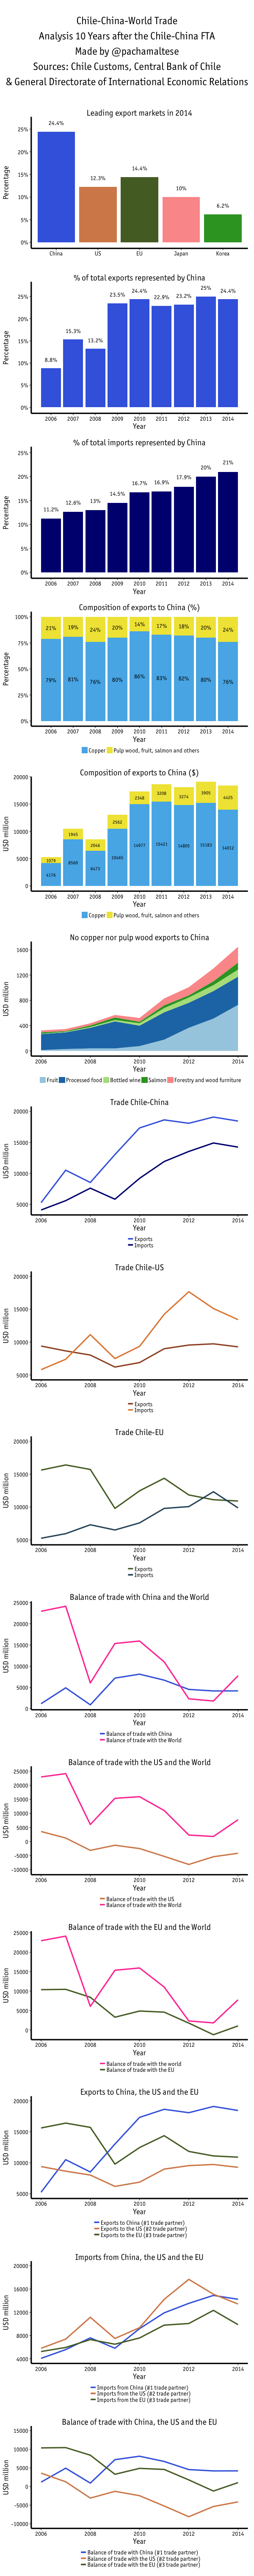

R code for this plot:

setwd("/Users/pacha/pachamaltese.github.io/stats/trade-chile-china/")
library(XLConnect)
library(rCharts)
library(ggplot2)
library(grid)
library(gridExtra)
library(RColorBrewer)
library(scales)
library(plyr)
library(cowplot)

file <- paste0(getwd(),"/datos-TLC-Chile-China.xlsx")

data <- readWorksheetFromFile(file, sheet = "Sheet1", region = "A3:K12", header = TRUE)
data <- as.data.frame(data)

data2 <- readWorksheetFromFile(file, sheet = "Sheet1", region = "A16:F25", header = TRUE)
data2 <- as.data.frame(data2)

data3 <- readWorksheetFromFile(file, sheet = "Sheet1", region = "A28:C33", header = TRUE)
data3 <- as.data.frame(data3)
data3$pais <- factor(data3$pais, levels = c("china","eeuu","ue","japon","corea"), labels = c("China","US","EU","Japan","Korea"))

data4 <- readWorksheetFromFile(file, sheet = "Sheet1", region = "A37:E55", header = TRUE)
data4 <- as.data.frame(data4)
data4$producto <- factor(data4$producto, levels = c("cobre","otros"), labels = c("Copper","Pulp wood, fruit, salmon and others"))
data4 <- ddply(data4, .(anio), transform, pos = cumsum(porcentaje) - (0.5 * porcentaje))
data4 <- ddply(data4, .(anio), transform, pos2 = cumsum(expo) - (0.5 * expo))

data5 <- readWorksheetFromFile(file, sheet = "Sheet1", region = "A58:G67", header = TRUE)
data5 <- as.data.frame(data5)

data6 <- readWorksheetFromFile(file, sheet = "Sheet1", region = "A70:C115", header = TRUE)
data6 <- as.data.frame(data6)
data6$producto <- factor(data6$producto, levels=c("frutas",	"alimentosprocesados",	"vinoembotellado",	"salmon",	"forestalymuebles"), labels=c("Fruit",	"Processed food",	"Bottled wine",	"Salmon",	"Forestry and wood furniture"))

brewer.pal(8, "Paired")
cbPalette <- c("#1F78B4", "#E69F00", "#56B4E9", "#009E73", "#F0E442", "#556b2f", "#D55E00", "#CC79A7")
cbPalette2 <- c("#4169e1", "#d68a59","#556b2f", "#FB9A99", "#33A02C")
cbPalette3 <- c("#56B4E9", "#F0E442")

g1 <- ggplot() + geom_bar(aes(y = porcentaje, x = pais, fill = pais), data = data3, stat="identity")
g1 <- g1 + scale_fill_manual(values=cbPalette2) + geom_text(data=data3, aes(x = pais, y = (porcentaje + 2), label = paste0(porcentaje,"%")), colour="black", family="OfficinaSanITC-Book", size = 5)
g1 <- g1 + scale_y_continuous(breaks=seq(0,25,5), labels = dollar_format(suffix = "%", prefix = "")) + expand_limits(y=c(0,25)) + labs(x="",y="Percentage")  + theme(panel.background = element_rect(fill="white"), panel.grid = element_line(colour="white"))
g1 <- g1 + theme(legend.position="none", legend.title = element_blank(), axis.line = element_line(size=1.5)) + ggtitle("Leading export markets in 2014") + theme(plot.title=element_text(size=20, family="OfficinaSanITC-Book"), text=element_text(size=18, family="OfficinaSanITC-Book"), axis.text.x=element_text(colour="black"))

g2 <- ggplot() + geom_bar(aes(y = pcentexpo, x = anio, fill = "pcentexpo"), data = data5, stat="identity")
g2 <- g2 + scale_fill_manual(values="#4169e1") + geom_text(data=data5, aes(x = anio, y = pcentexpo +2, label = paste0(pcentexpo,"%")), colour="black", family="OfficinaSanITC-Book", size = 5)
g2 <- g2 + scale_x_continuous(breaks=seq(2006,2014,1)) + scale_y_continuous(breaks=seq(0,25,5), labels = dollar_format(suffix = "%", prefix = "")) + expand_limits(y=c(0,25)) + labs(x="Year",y="Percentage")  + theme(panel.background = element_rect(fill="white"), panel.grid = element_line(colour="white"))
g2 <- g2 + theme(legend.position="none", legend.direction="horizontal", legend.title = element_blank(), axis.line = element_line(size=1.5)) + ggtitle("% of total exports represented by China") + theme(plot.title=element_text(size=20, family="OfficinaSanITC-Book"), text=element_text(size=18, family="OfficinaSanITC-Book"))

g3 <- ggplot() + geom_bar(aes(y = pcentimpo, x = anio, fill = "pcentimpo"), data = data5, stat="identity")
g3 <- g3 + scale_fill_manual(values="#000080") + geom_text(data=data5, aes(x = anio, y = pcentimpo +2, label = paste0(pcentimpo,"%")), colour="black", family="OfficinaSanITC-Book", size = 5)
g3 <- g3 + scale_x_continuous(breaks=seq(2006,2014,1)) + scale_y_continuous(breaks=seq(0,25,5), labels = dollar_format(suffix = "%", prefix = "")) + expand_limits(y=c(0,25)) + labs(x="Year",y="Percentage")  + theme(panel.background = element_rect(fill="white"), panel.grid = element_line(colour="white"))
g3 <- g3 + theme(legend.position="none", legend.direction="horizontal", legend.title = element_blank(), axis.line = element_line(size=1.5)) + ggtitle("% of total imports represented by China") + theme(plot.title=element_text(size=20, family="OfficinaSanITC-Book"), text=element_text(size=18, family="OfficinaSanITC-Book"))

g4 <- ggplot() + geom_bar(aes(y = porcentaje, x = anio, fill = producto), data = data4, stat="identity")
g4 <- g4 + scale_fill_manual(values=cbPalette3) + geom_text(data=data4, aes(x = anio, y = pos, label = paste0(porcentaje,"%")), colour="black", family="OfficinaSanITC-Book", size = 5)
g4 <- g4 + scale_x_continuous(breaks=seq(2006,2014,1)) + scale_y_continuous(labels = dollar_format(suffix = "%", prefix = "")) + labs(x="Year", y="Percentage")  + theme(panel.background = element_rect(fill="white"), panel.grid = element_line(colour="white"))
g4 <- g4 + theme(legend.position="bottom", legend.direction="horizontal", legend.title = element_blank(), axis.line = element_line(size=1.5)) + ggtitle("Composition of exports to China (%)") + theme(plot.title=element_text(size=20, family="OfficinaSanITC-Book"), text=element_text(size=18, family="OfficinaSanITC-Book")) + guides(col = guide_legend(nrow = 2))

g5 <- ggplot() + geom_bar(aes(y = expo, x = anio, fill = producto), data = data4, stat="identity")
g5 <- g5 + scale_fill_manual(values=cbPalette3) + geom_text(data=data4, aes(x = anio, y = pos2, label = expo), colour="black", family="OfficinaSanITC-Book", size = 4)
g5 <- g5 + scale_x_continuous(breaks=seq(2006,2014,1)) + labs(x="Year", y="USD million")  + theme(panel.background = element_rect(fill="white"), panel.grid = element_line(colour="white"))
g5 <- g5 + theme(legend.position="bottom", legend.direction="horizontal", legend.title = element_blank(), axis.line = element_line(size=1.5)) + ggtitle("Composition of exports to China ($)") + theme(plot.title=element_text(size=20, family="OfficinaSanITC-Book"), text=element_text(size=18, family="OfficinaSanITC-Book")) + guides(col = guide_legend(nrow = 2))

g6 <- ggplot() + geom_area(aes(y = expo, x = anio, fill = producto), data = data6, stat="identity") 
g6 <- g6 + ylab("USD million") + xlab("Year") + scale_x_continuous(breaks=seq(2000,2014,2)) + scale_y_continuous(breaks=seq(0,1600,400)) + theme(panel.background = element_rect(fill="white"), panel.grid = element_line(colour="white"))
#g6 <- g6 + scale_fill_manual(values=cbPalette)
g6 <- g6 + scale_fill_brewer(palette="Paired")
g6 <- g6 + theme(legend.position="bottom", legend.direction="horizontal", legend.title = element_blank(), axis.line = element_line(size=1.5)) + ggtitle("No copper nor pulp wood exports to China") + theme(plot.title=element_text(size=20, family="OfficinaSanITC-Book"), text=element_text(size=18, family="OfficinaSanITC-Book")) + guides(col = guide_legend(nrow = 5))

g7 <- ggplot() + geom_line(aes(y = expocc, x = anio, colour = "expocc"), size=1.5, data = data, stat="identity") + geom_line(aes(y = impocc, x = anio, colour = "impocc"), size=1.5, data = data, stat="identity") 
g7 <- g7 + ylab("USD million") + xlab("Year") + ylab("USD million") + scale_x_continuous(breaks=seq(2000,2014,2)) + scale_y_continuous(breaks=seq(0,20000,5000)) + expand_limits(y=c(5000,20000)) + theme(panel.background = element_rect(fill="white"), panel.grid = element_line(colour="white"))
g7 <- g7 + scale_color_manual(labels = c("Exports", "Imports"), values = c("#4169e1", "#000080"))
g7 <- g7 + theme(legend.position="bottom", legend.direction="horizontal", legend.title = element_blank(), axis.line = element_line(size=1.5)) + ggtitle("Trade Chile-China") + theme(plot.title=element_text(size=20, family="OfficinaSanITC-Book"), text=element_text(size=18, family="OfficinaSanITC-Book")) + guides(col = guide_legend(nrow = 2))

#range(data2$bccm)
g8 <- ggplot() + geom_line(aes(y = expoceeuu, x = anio, colour = "expoceeuu"), size=1.5, data = data, stat="identity") + geom_line(aes(y = impoceeuu, x = anio, colour = "impoceeuu"), size=1.5, data = data, stat="identity") 
g8 <- g8 + ylab("USD million") + xlab("Year") + scale_x_continuous(breaks=seq(2000,2014,2)) + scale_y_continuous(breaks=seq(0,20000,5000)) + expand_limits(y=c(5000,20000)) + theme(panel.background = element_rect(fill="white"), panel.grid = element_line(colour="white"))
g8 <- g8 + scale_color_manual(labels = c("Exports", "Imports"), values = c("#a0522d", "#E18942"))
g8 <- g8 + theme(legend.position="bottom", legend.direction="horizontal", legend.title = element_blank(), axis.line = element_line(size=1.5)) + ggtitle("Trade Chile-US") + theme(plot.title=element_text(size=20, family="OfficinaSanITC-Book"), text=element_text(size=18, family="OfficinaSanITC-Book")) + guides(col = guide_legend(nrow = 2))

g9 <- ggplot() + geom_line(aes(y = expocue, x = anio, colour = "expocue"), size=1.5, data = data, stat="identity") + geom_line(aes(y = impocue, x = anio, colour = "impocue"), size=1.5, data = data, stat="identity") 
g9 <- g9 + ylab("USD million") + xlab("Year") + scale_x_continuous(breaks=seq(2000,2014,2)) + scale_y_continuous(breaks=seq(0,20000,5000)) + expand_limits(y=c(5000,20000)) + theme(panel.background = element_rect(fill="white"), panel.grid = element_line(colour="white"))
g9 <- g9 + scale_color_manual(labels = c("Exports", "Imports"), values = c("#556b2f", "#2f556b"))
g9 <- g9 + theme(legend.position="bottom", legend.direction="horizontal", legend.title = element_blank(), axis.line = element_line(size=1.5)) + ggtitle("Trade Chile-EU") + theme(plot.title=element_text(size=20, family="OfficinaSanITC-Book"), text=element_text(size=18, family="OfficinaSanITC-Book")) + guides(col = guide_legend(nrow = 2))

g10 <- ggplot() + geom_line(aes(y = bccc, x = anio, colour = "bccc"), size=1.5, data = data2, stat="identity") + geom_line(aes(y = bccm, x = anio, colour = "bccm"), size=1.5, data = data2, stat="identity") 
g10 <- g10 + ylab("USD million") + xlab("Year") + scale_x_continuous(breaks=seq(2000,2014,2)) + theme(panel.background = element_rect(fill="white"), panel.grid = element_line(colour="white"))
g10 <- g10 + scale_color_manual(labels = c("Balance of trade with China", "Balance of trade with the World"), values = c("#4169e1", "#FF43A4"))
g10 <- g10 + theme(legend.position="bottom", legend.direction="horizontal", legend.title = element_blank(), axis.line = element_line(size=1.5)) + ggtitle("Balance of trade with China and the World") + theme(plot.title=element_text(size=20, family="OfficinaSanITC-Book"), text=element_text(size=18, family="OfficinaSanITC-Book")) + guides(col = guide_legend(nrow = 2))

#range(data2$bccm);range(data2$bccue);range(data2$bcceeuu)
g11 <- ggplot() + geom_line(aes(y = bcceeuu, x = anio, colour = "bcceeuu"), size=1.5, data = data2, stat="identity") + geom_line(aes(y = bccm, x = anio, colour = "bccm"), size=1.5, data = data2, stat="identity") 
g11 <- g11 + ylab("USD million") + xlab("Year") + scale_x_continuous(breaks=seq(2000,2014,2)) + scale_y_continuous(breaks=seq(-10000,25000,5000)) + expand_limits(y=c(-10000,25000)) + theme(panel.background = element_rect(fill="white"), panel.grid = element_line(colour="white"))
g11 <- g11 + scale_color_manual(labels = c("Balance of trade with the US", "Balance of trade with the World"), values = c("#d68a59", "#FF43A4"))
g11 <- g11 + theme(legend.position="bottom", legend.direction="horizontal", legend.title = element_blank(), axis.line = element_line(size=1.5)) + ggtitle("Balance of trade with the US and the World") + theme(plot.title=element_text(size=20, family="OfficinaSanITC-Book"), text=element_text(size=18, family="OfficinaSanITC-Book")) + guides(col = guide_legend(nrow = 2))

g12 <- ggplot() + geom_line(aes(y = bccue, x = anio, colour = "bccue"), size=1.5, data = data2, stat="identity") + geom_line(aes(y = bccm, x = anio, colour = "bccm"), size=1.5, data = data2, stat="identity") 
g12 <- g12 + ylab("USD million") + xlab("Year") + scale_x_continuous(breaks=seq(2000,2014,2)) + theme(panel.background = element_rect(fill="white"), panel.grid = element_line(colour="white"))
g12 <- g12 + scale_color_manual(labels = c("Balance of trade with the world", "Balance of trade with the EU"), values = c("#FF43A4", "#556b2f"), guide = guide_legend(reverse=TRUE))
g12 <- g12 + theme(legend.position="bottom", legend.direction="horizontal", legend.title = element_blank(), axis.line = element_line(size=1.5)) + ggtitle("Balance of trade with the EU and the World") + theme(plot.title=element_text(size=20, family="OfficinaSanITC-Book"), text=element_text(size=18, family="OfficinaSanITC-Book")) + guides(col = guide_legend(nrow = 2))

g13 <- ggplot() + geom_line(aes(y = expocc, x = anio, colour = "expocc"), size=1.5, data = data, stat="identity") + geom_line(aes(y = expoceeuu, x = anio, colour = "expoceeuu"), size=1.5, data = data, stat="identity") + geom_line(aes(y = expocue, x = anio, colour = "expocue"), size=1.5, data = data, stat="identity") 
g13 <- g13 + ylab("USD million") + xlab("Year") + scale_x_continuous(breaks=seq(2000,2014,2)) + scale_y_continuous(breaks=seq(0,20000,5000)) + expand_limits(y=c(5000,20000)) + theme(panel.background = element_rect(fill="white"), panel.grid = element_line(colour="white"))
g13 <- g13 + scale_color_manual(labels = c("Exports to China (#1 trade partner)", "Exports to the US (#2 trade partner)", "Exports to the EU (#3 trade partner)"), values = c("#4169e1", "#d68a59","#556b2f"))
g13 <- g13 + theme(legend.position="bottom", legend.direction="horizontal", legend.title = element_blank(), axis.line = element_line(size=1.5)) + ggtitle("Exports to China, the US and the EU") + theme(plot.title=element_text(size=20, family="OfficinaSanITC-Book"), text=element_text(size=18, family="OfficinaSanITC-Book")) + guides(col = guide_legend(nrow = 3))

#range(data$impocc);range(data$impoceeuu);range(data$impocue)
g14 <- ggplot() + geom_line(aes(y = impocc, x = anio, colour = "impocc"), size=1.5, data = data, stat="identity") + geom_line(aes(y = impoceeuu, x = anio, colour = "impoceeuu"), size=1.5, data = data, stat="identity") + geom_line(aes(y = impocue, x = anio, colour = "impocue"), size=1.5, data = data, stat="identity") 
g14 <- g14 + ylab("USD million") + xlab("Year") + scale_x_continuous(breaks=seq(2000,2014,2)) + scale_y_continuous(breaks=seq(4000,20000,4000)) + expand_limits(y=c(4000,20000)) + theme(panel.background = element_rect(fill="white"), panel.grid = element_line(colour="white"))
g14 <- g14 + scale_color_manual(labels = c("Imports from China (#1 trade partner)", "Imports from the US (#2 trade partner)", "Imports from the EU (#3 trade partner)"), values = c("#4169e1", "#d68a59","#556b2f"))
g14 <- g14 + theme(legend.position="bottom", legend.direction="horizontal", legend.title = element_blank(), axis.line = element_line(size=1.5)) + ggtitle("Imports from China, the US and the EU") + theme(plot.title=element_text(size=20, family="OfficinaSanITC-Book"), text=element_text(size=18, family="OfficinaSanITC-Book")) + guides(col = guide_legend(nrow = 3))

#range(data2$bccc);range(data2$bcceeuu);range(data2$bccue)
g15 <- ggplot() + geom_line(aes(y = bccc, x = anio, colour = "bccc"), size=1.5, data = data2, stat="identity") + geom_line(aes(y = bcceeuu, x = anio, colour = "bcceeuu"), size=1.5, data = data2, stat="identity") + geom_line(aes(y = bccue, x = anio, colour = "bccue"), size=1.5, data = data2, stat="identity") 
g15 <- g15 + ylab("USD million") + xlab("Year") + scale_x_continuous(breaks=seq(2000,2014,2)) + scale_y_continuous(breaks=seq(-10000,15000,5000)) + expand_limits(y=c(-10000,15000)) + theme(panel.background = element_rect(fill="white"), panel.grid = element_line(colour="white"))
g15 <- g15 + scale_color_manual(labels = c("Balance of trade with China (#1 trade partner)", "Balance of trade with the US (#2 trade partner)", "Balance of trade with the EU (#3 trade partner)"), values = c("#4169e1", "#d68a59","#556b2f"))
g15 <- g15 + theme(legend.position="bottom", legend.direction="horizontal", legend.title = element_blank(), axis.line = element_line(size=1.5)) + ggtitle("Balance of trade with China, the US and the EU") + theme(plot.title=element_text(size=20, family="OfficinaSanITC-Book"), text=element_text(size=18, family="OfficinaSanITC-Book")) + guides(col = guide_legend(nrow = 3))

png("chile-china-mundo-en.png",width=600*1,height=380*16) 
grid.arrange(
  top = textGrob("\nChile-China-World Trade\nAnalysis 10 Years after the Chile-China FTA\nMade by @pachamaltese\nSources: Chile Customs, Central Bank of Chile\n& General Directorate of International Economic Relations\n",gp=gpar(fontsize=25,fontfamily="OfficinaSanITC-Book")),
  plot_grid(g1,g2,g3,
            g4,g5,g6,
            g7,g8,g9,
            g10,g11,g12,
            g13,g14,g15,
            nrow=15, ncol=1, align="v"),
  nrow=1,ncol=1
)
dev.off()
